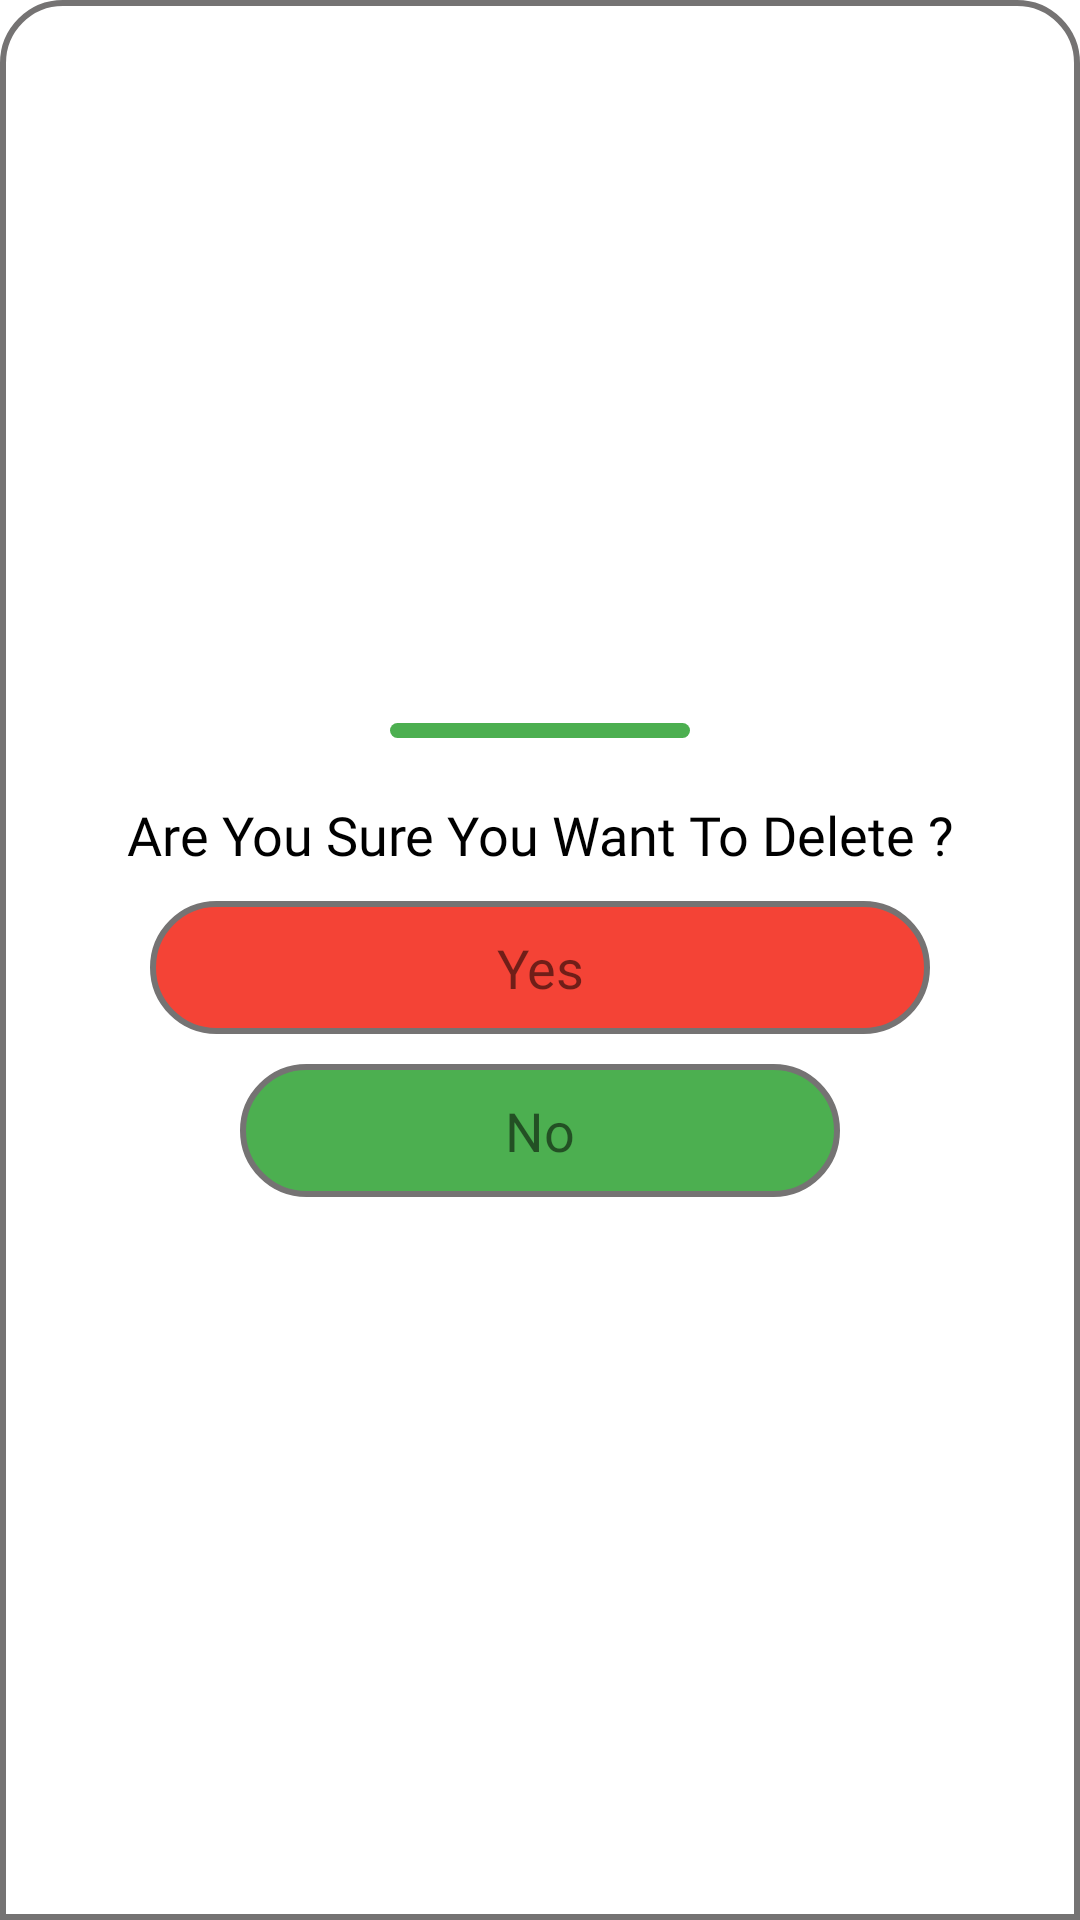

This screen was rendered from an Android layout file. Write that file and the resources it references.
<!-- AndroidManifest.xml: application theme Theme.Notes -->
<!-- res/layout/delete_bottom.xml -->
<?xml version="1.0" encoding="utf-8"?>
<LinearLayout
    xmlns:android="http://schemas.android.com/apk/res/android"
    android:layout_width="match_parent"
    android:layout_height="wrap_content"
    android:gravity="center"
    android:background="@drawable/delete_sheet"
    android:id="@+id/bottomSheet"
    android:orientation="vertical">

    <View

        android:layout_width="100dp"
        android:layout_height="5dp"
        android:layout_margin="10dp"
        android:background="@drawable/delete_indicator_shape" />

    <TextView
        android:layout_width="match_parent"
        android:layout_height="wrap_content"
        android:fontFamily="@font/product_sans_regular"
        android:gravity="center"
        android:layout_marginTop="10dp" android:layout_marginBottom="10dp"
        android:text="@string/delete_dialog"
        android:textColor="@color/black"
        android:textSize="18sp" />

    <TextView
        android:layout_width="match_parent"
        android:layout_height="wrap_content"
        android:text="@string/yes"
        android:id="@+id/delete_yes"
        android:gravity="center"
        android:textSize="18sp"
        android:padding="10dp"
        android:layout_marginRight="50dp"
        android:layout_marginLeft="50dp"
        android:layout_marginBottom="10dp"
        android:background="@drawable/yes_delete"
        android:fontFamily="@font/product_sans_bold"/>

    <TextView
        android:layout_width="match_parent"
        android:layout_height="wrap_content"
        android:text="@string/no"
        android:id="@+id/delete_no"
        android:gravity="center"
        android:textSize="18sp"
        android:padding="10dp"
        android:layout_marginRight="80dp"
        android:layout_marginLeft="80dp"
        android:layout_marginBottom="10dp"
        android:background="@drawable/no_delete"
        android:fontFamily="@font/product_sans_bold"/>




</LinearLayout>
<!-- resources referenced by this layout -->
<resources>
  <color name="black">#FF000000</color>
  <!-- drawable delete_indicator_shape (drawable) -->
  <?xml version="1.0" encoding="utf-8"?>
  <shape android:shape="rectangle" xmlns:android="http://schemas.android.com/apk/res/android">
  
      <solid android:color="@color/green"/>
      <corners android:radius="100dp"/>
  
  </shape>
  <!-- drawable delete_sheet (drawable) -->
  <?xml version="1.0" encoding="utf-8"?>
  <shape android:shape="rectangle" xmlns:android="http://schemas.android.com/apk/res/android">
  
      <solid android:color="@color/white"/>
      <corners
          android:topLeftRadius="20dp"
          android:topRightRadius="20dp" />
      <stroke android:width="2dp"
          android:color="#757373"/>
  </shape>
  <!-- drawable no_delete (drawable) -->
  <?xml version="1.0" encoding="utf-8"?>
  <shape android:shape="rectangle" xmlns:android="http://schemas.android.com/apk/res/android">
  
      <solid android:color="@color/green"/>
      <corners android:radius="500dp"/>
      <stroke android:width="2dp"
          android:color="#757373"/>
  </shape>
  <!-- drawable yes_delete (drawable) -->
  <?xml version="1.0" encoding="utf-8"?>
  <shape android:shape="rectangle" xmlns:android="http://schemas.android.com/apk/res/android">
  
      <solid android:color="@color/red"/>
      <corners android:radius="500dp"/>
      <stroke android:width="2dp"
          android:color="#757373"/>
  </shape>
  <string name="delete_dialog">Are You Sure You Want To Delete ?</string>
  <string name="no">No</string>
  <string name="yes">Yes</string>
  <style name="Theme.Notes" parent="Theme.MaterialComponents.DayNight.DarkActionBar">
          
          <item name="colorPrimary">@color/purple_200</item>
          <item name="colorPrimaryVariant">@color/purple_700</item>
          <item name="colorOnPrimary">@color/white</item>
          
          <item name="colorSecondary">@color/teal_200</item>
          <item name="colorSecondaryVariant">@color/teal_700</item>
          <item name="colorOnSecondary">@color/black</item>
          
          
      </style>
  
      //Added Style for delete Bottom
  <color name="green">#4CAF50</color>
  <color name="white">#FFFFFFFF</color>
  <color name="red">#F44336</color>
  <color name="purple_200">#F44336</color>
  <color name="purple_700">#A25FF4</color>
  <color name="teal_200">#F44336</color>
  <color name="teal_700">#FF018786</color>
</resources>
